The GitHub repository Shayanthavi/Brain-Tumer-MRI-Classifier contains a labelled image folder "processed" with 4 categories: glioma, meningioma, no tumor, pituitary tumor. Examples follow, each with its label.

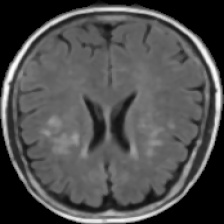
Label: no tumor

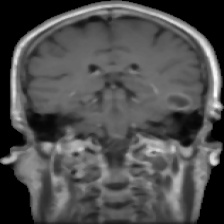
Label: glioma

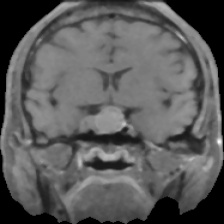
Label: pituitary tumor

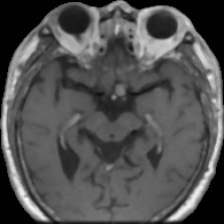
Label: pituitary tumor

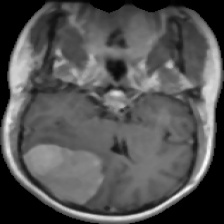
Label: meningioma

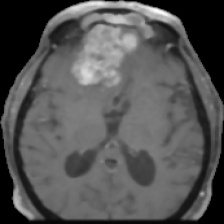
Label: glioma
